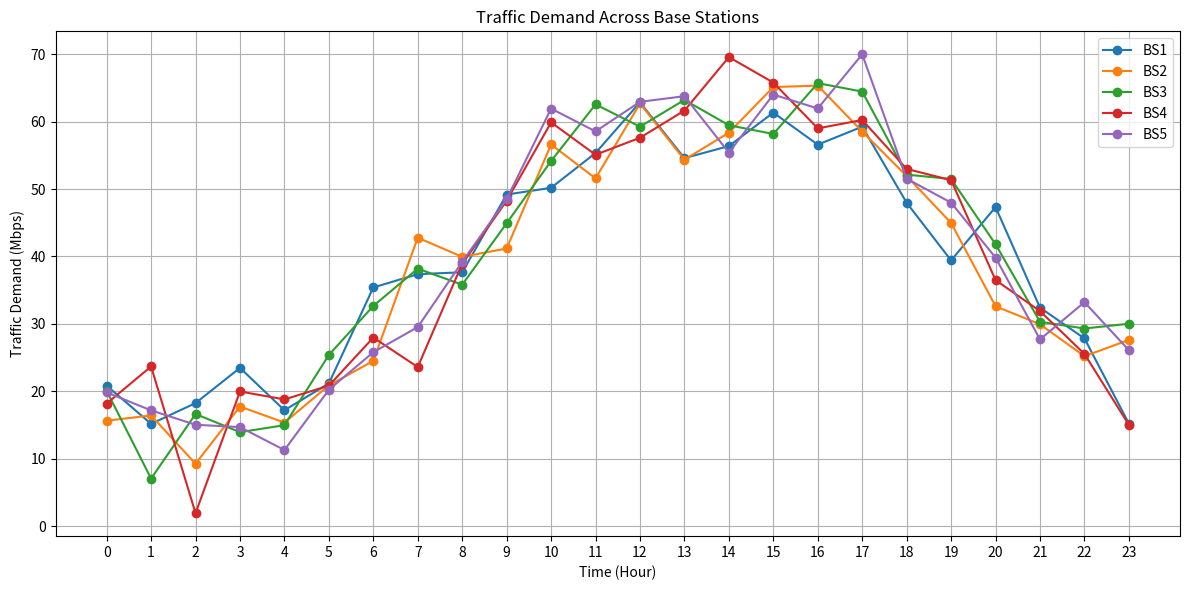
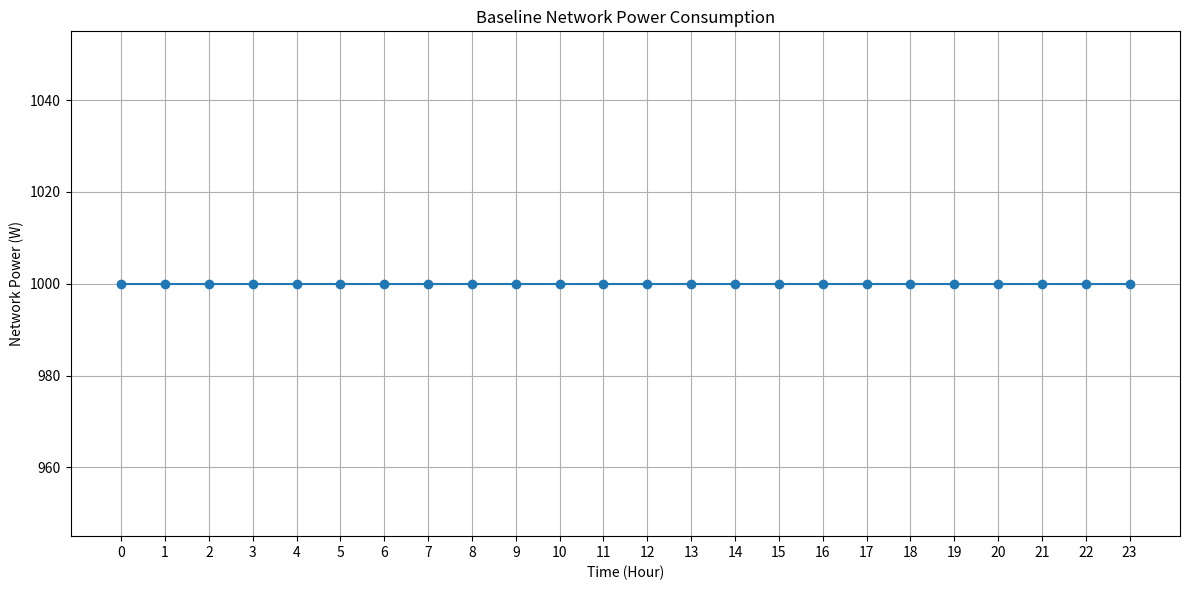
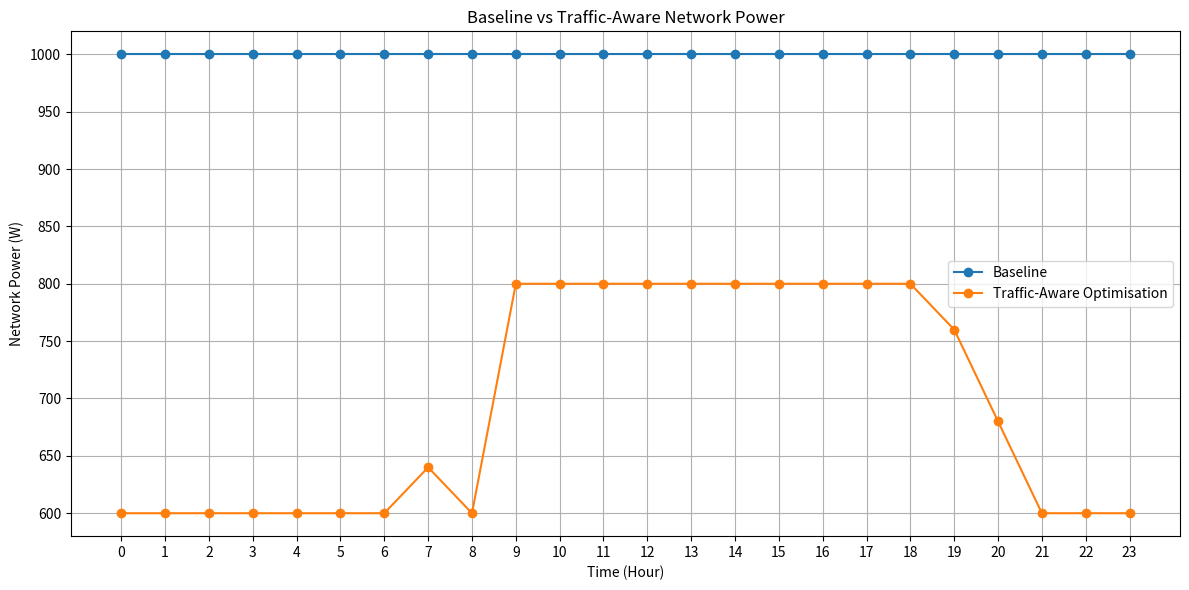
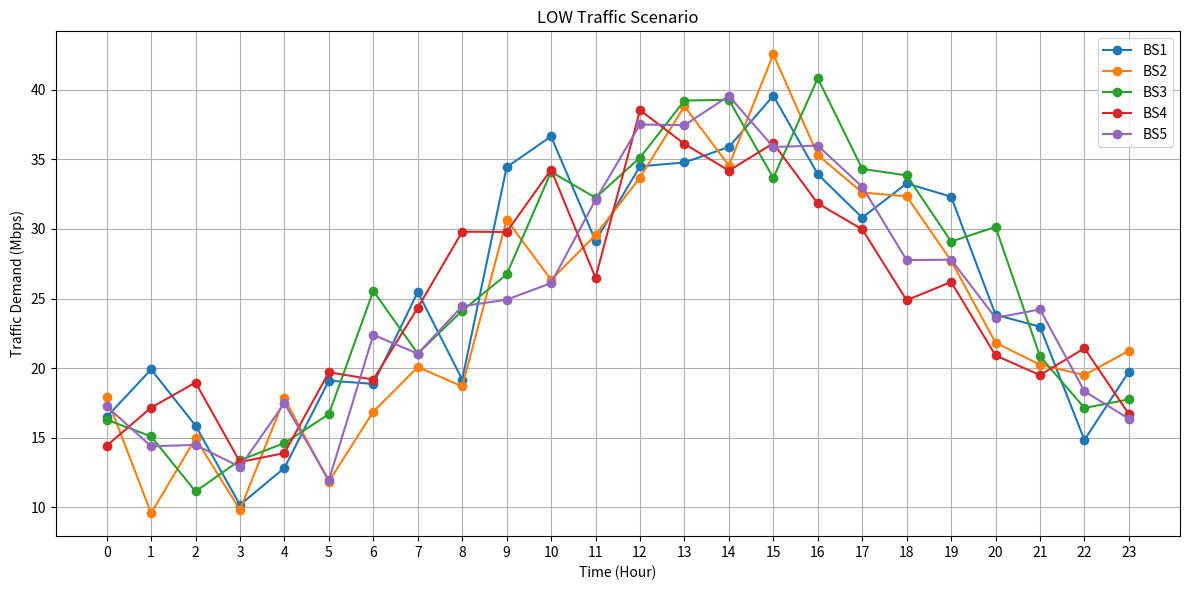
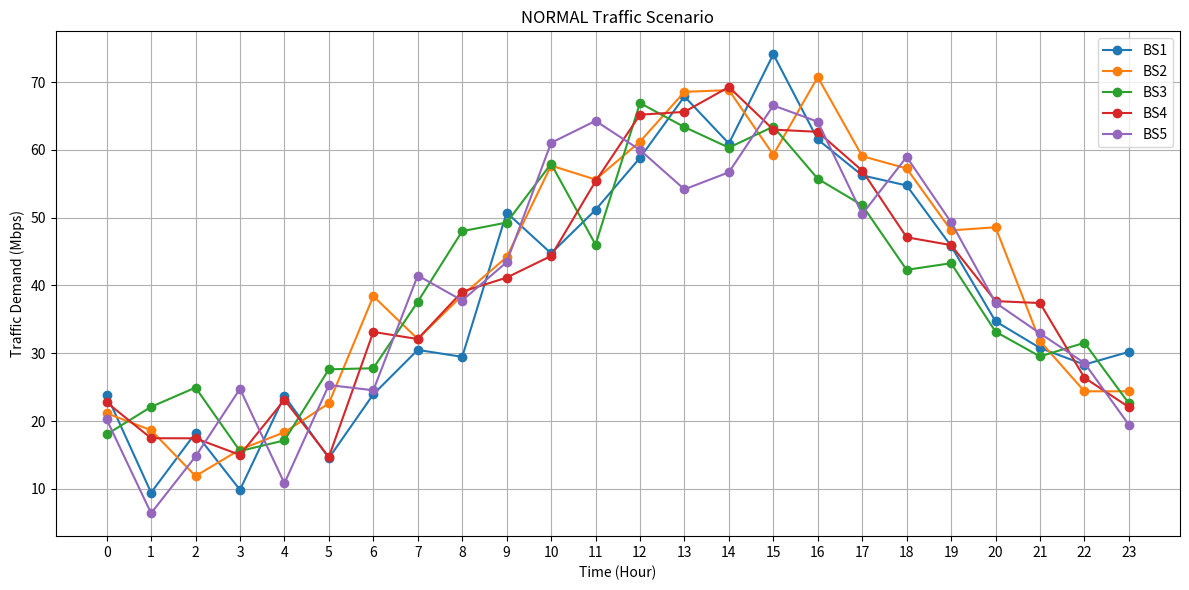
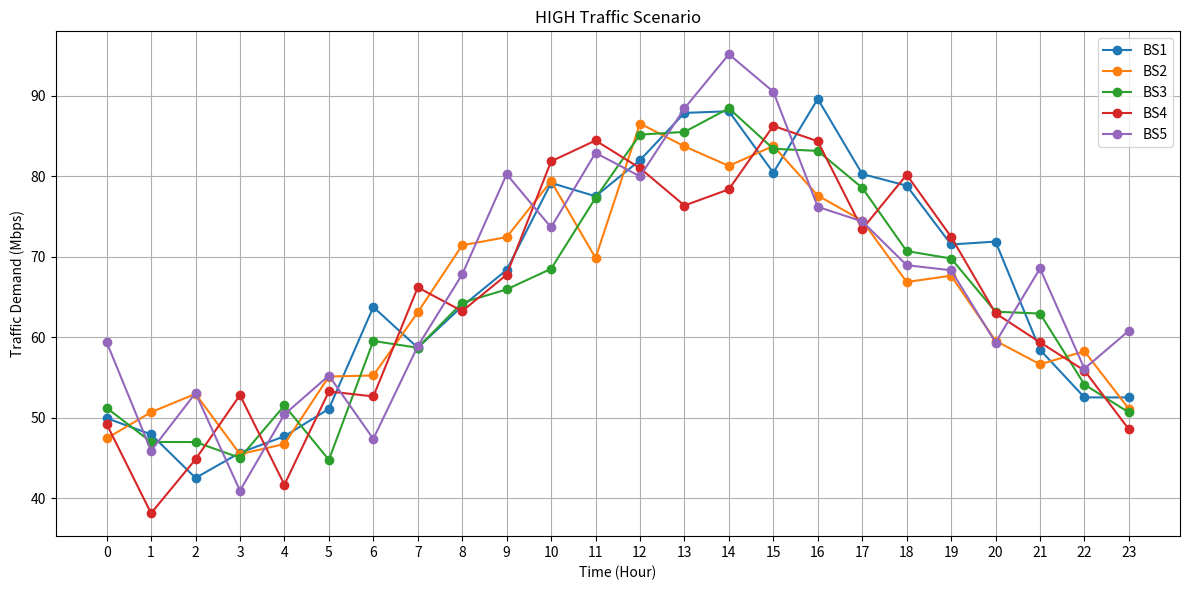
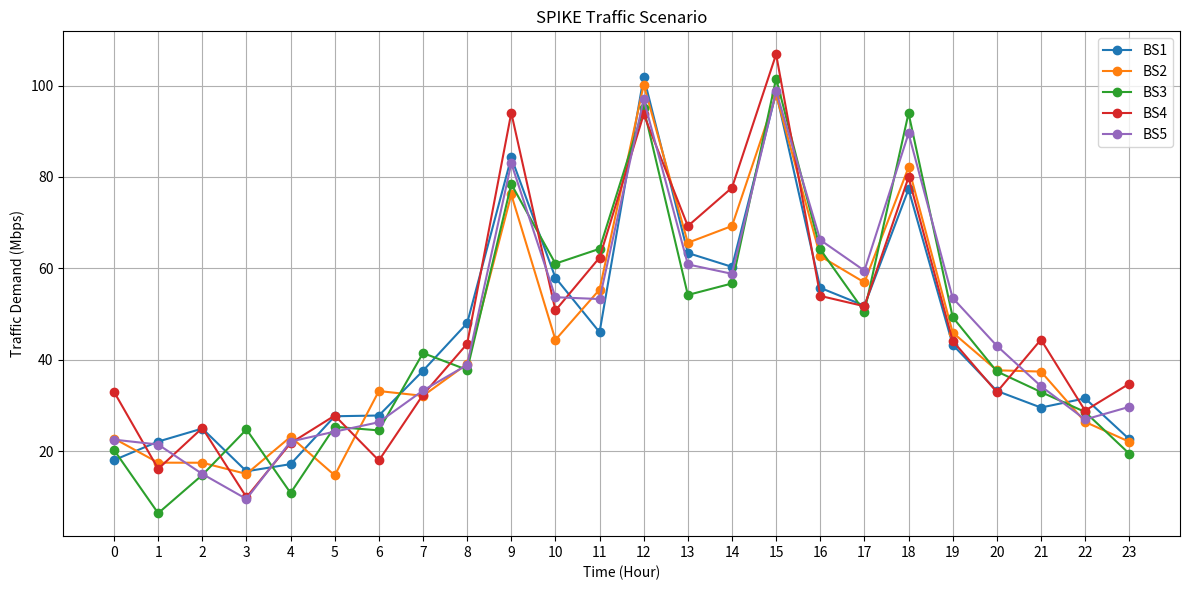
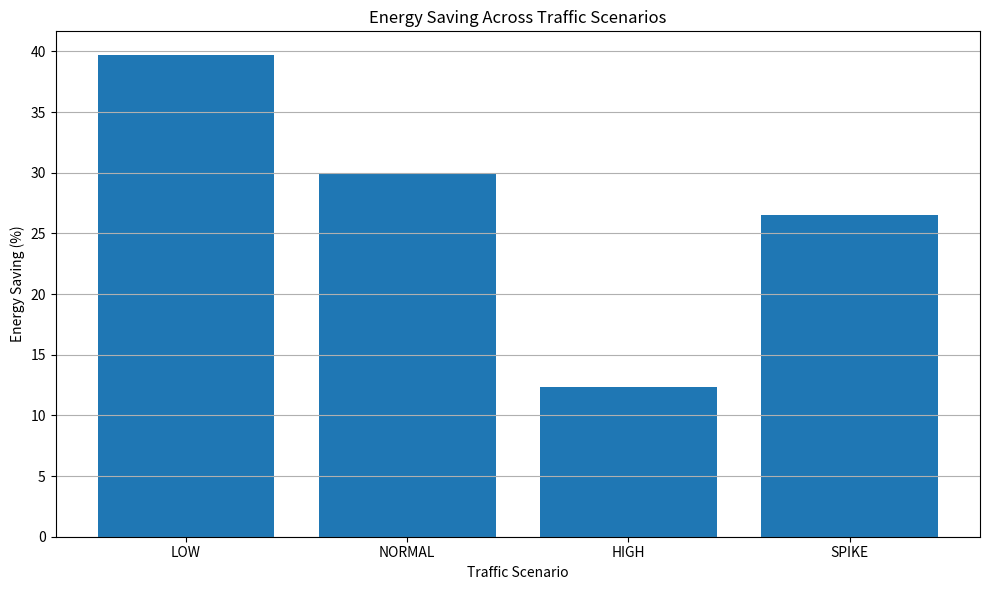
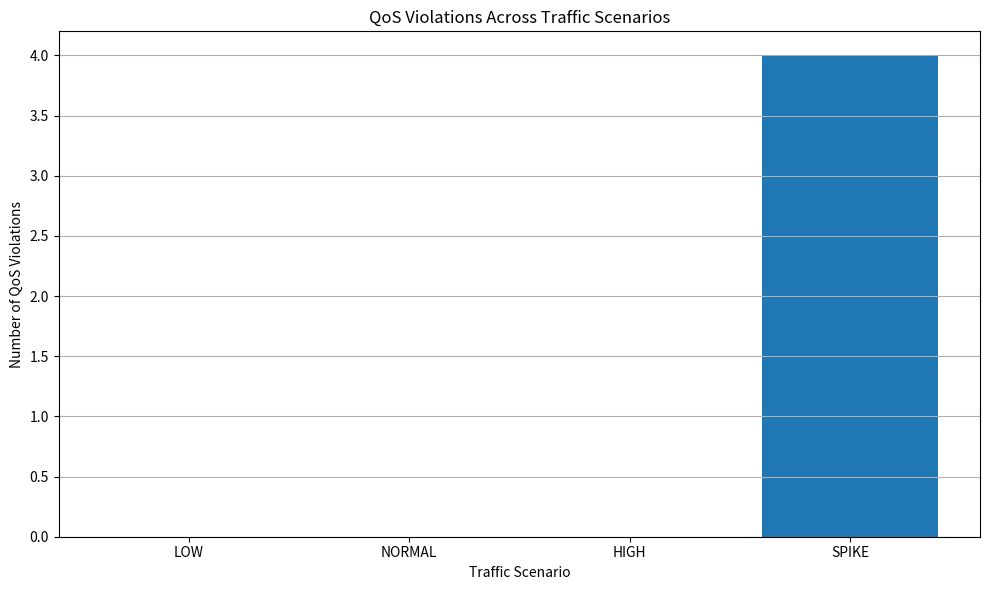

Write the Python code that produced these figures, in order.
import numpy as np
import pandas as pd
import matplotlib.pyplot as plt

np.random.seed(42)

# ==========================================
# 1. SIMULATION SETTINGS
# ==========================================

NUM_BASE_STATIONS = 5
SIMULATION_HOURS = 24
MAX_CAPACITY_MBPS = 100
# ==========================================
# ENERGY MODEL
# ==========================================

IDLE_POWER_W = 100
MAX_POWER_W = 200
# ==========================================
# OPERATING LEVELS
# ==========================================

LOW_CAPACITY_MBPS = 40
MEDIUM_CAPACITY_MBPS = 70
HIGH_CAPACITY_MBPS = 100

LOW_POWER_W = 120
MEDIUM_POWER_W = 160
HIGH_POWER_W = 200
# ==========================================
# V2.0 NETWORK RESOURCE MODEL
# ==========================================

OPERATING_LEVELS = {
    "LOW": {
        "capacity": 40,
        "power": 120
    },

    "MEDIUM": {
        "capacity": 70,
        "power": 160
    },

    "HIGH": {
        "capacity": 100,
        "power": 200
    }
}

# ==========================================
# 2. TIME
# ==========================================

hours = np.arange(SIMULATION_HOURS)


# ==========================================
# 3. GENERATE TRAFFIC
# ==========================================

traffic_data = {}

for bs in range(1, NUM_BASE_STATIONS + 1):

    # Different base stations have slightly
    # different traffic patterns.
    base_traffic = (
        40
        + 25 * np.sin((hours - 8) * np.pi / 12)
    )

    random_variation = np.random.normal(
        0, 5, SIMULATION_HOURS
    )

    traffic = base_traffic + random_variation

    # Traffic cannot be negative
    traffic = np.maximum(traffic, 0)

    traffic_data[f"BS{bs}"] = traffic


# ==========================================
# 4. STORE DATA
# ==========================================

df = pd.DataFrame(traffic_data)

df["Hour"] = hours

df = df[
    ["Hour"] +
    [f"BS{i}" for i in range(1, NUM_BASE_STATIONS + 1)]
]


# ==========================================
# 5. DISPLAY TRAFFIC DATA
# ==========================================

print("\nTraffic generated for the network:\n")

print(df.round(2))


# ==========================================
# 6. CALCULATE UTILISATION
# ==========================================

for bs in range(1, NUM_BASE_STATIONS + 1):

    df[f"BS{bs}_Utilisation"] = (
        df[f"BS{bs}"] / MAX_CAPACITY_MBPS
    ) * 100


# ==========================================
# 7. PLOT TRAFFIC
# ==========================================

plt.figure(figsize=(12, 6))

for bs in range(1, NUM_BASE_STATIONS + 1):

    plt.plot(
        df["Hour"],
        df[f"BS{bs}"],
        marker="o",
        label=f"BS{bs}"
    )

plt.xlabel("Time (Hour)")
plt.ylabel("Traffic Demand (Mbps)")
plt.title("Traffic Demand Across Base Stations")

plt.xticks(range(24))
plt.grid(True)
plt.legend()

plt.tight_layout()

plt.show()

# ==========================================
# 8. CALCULATE BASELINE POWER CONSUMPTION
# ==========================================

for bs in range(1, NUM_BASE_STATIONS + 1):

    # Baseline assumption:
    # Every BS remains fully active at maximum power
    df[f"BS{bs}_Power_W"] = MAX_POWER_W
    
# ==========================================
# 9. TOTAL NETWORK POWER
# ==========================================

power_columns = [
    f"BS{i}_Power_W"
    for i in range(1, NUM_BASE_STATIONS + 1)
]

df["Total_Power_W"] = df[power_columns].sum(axis=1)

# ==========================================
# 10. ENERGY CONSUMPTION
# ==========================================

df["Energy_Wh"] = df["Total_Power_W"] * 1

total_energy_Wh = df["Energy_Wh"].sum()

total_energy_kWh = total_energy_Wh / 1000

print("\n==========================================")
print("BASELINE ENERGY RESULTS")
print("==========================================")

print(f"Total energy consumption: {total_energy_kWh:.2f} kWh")
print(
    f"Average network power: "
    f"{df['Total_Power_W'].mean():.2f} W"
)

# ==========================================
# 11. PLOT NETWORK POWER
# ==========================================

plt.figure(figsize=(12, 6))

plt.plot(
    df["Hour"],
    df["Total_Power_W"],
    marker="o"
)

plt.xlabel("Time (Hour)")
plt.ylabel("Network Power (W)")
plt.title("Baseline Network Power Consumption")

plt.xticks(range(24))
plt.grid(True)

plt.tight_layout()

plt.show()

# ==========================================
# 12. QOS CHECK
# ==========================================

def check_qos(demand, available_capacity):

    if demand <= available_capacity:
        return "Satisfied"
    else:
        return "Violation"

# ==========================================
# 13. TEST QOS CHECK
# ==========================================

print("\n==========================================")
print("QOS TEST")
print("==========================================")

print(
    "Demand: 25 Mbps, Capacity: 40 Mbps →",
    check_qos(25, 40)
)

print(
    "Demand: 60 Mbps, Capacity: 40 Mbps →",
    check_qos(60, 40)
)

print(
    "Demand: 90 Mbps, Capacity: 100 Mbps →",
    check_qos(90, 100)
)

print(
    "Demand: 110 Mbps, Capacity: 100 Mbps →",
    check_qos(110, 100)
)

# ==========================================
# 14. OPERATING LEVEL QOS TEST
# ==========================================

operating_levels = {
    "LOW": LOW_CAPACITY_MBPS,
    "MEDIUM": MEDIUM_CAPACITY_MBPS,
    "HIGH": HIGH_CAPACITY_MBPS
}

test_demand = 60

print("\n==========================================")
print("OPERATING LEVEL TEST")
print("==========================================")

print(f"Traffic demand = {test_demand} Mbps\n")

for level, capacity in operating_levels.items():

    qos = check_qos(test_demand, capacity)

    print(
        f"{level}: "
        f"Capacity = {capacity} Mbps → "
        f"QoS = {qos}"
    )

# ==========================================
# 15. TRAFFIC-AWARE RESOURCE ALLOCATION
# ==========================================

def select_operating_level(demand):
    """
    Select the lowest-power operating level
    that can satisfy the traffic demand.
    """

    for level, settings in OPERATING_LEVELS.items():

        if demand <= settings["capacity"]:
            return level

    return "OVERLOAD"


def get_resource_configuration(level):
    """
    Return capacity and power
    for the selected operating level.
    """

    if level == "OVERLOAD":

        return {
            "capacity": OPERATING_LEVELS["HIGH"]["capacity"],
            "power": OPERATING_LEVELS["HIGH"]["power"]
        }

    return OPERATING_LEVELS[level]


def calculate_throughput(demand, capacity):
    """
    Throughput is limited by available capacity.
    """

    return min(demand, capacity)

# ==========================================
# 16. TEST OPTIMISATION
# ==========================================

test_demands = [25, 55, 85, 110]

print("\n==========================================")
print("TRAFFIC-AWARE OPTIMISATION TEST")
print("==========================================")

for demand in test_demands:

    level = select_operating_level(demand)

    print(
        f"Demand = {demand} Mbps "
        f"→ Selected Level = {level}"
    )

# ==========================================
# 17. APPLY OPTIMISATION TO ALL BSs
# ==========================================

for bs in range(1, NUM_BASE_STATIONS + 1):

    df[f"BS{bs}_Level"] = df[f"BS{bs}"].apply(
        select_operating_level
    )

# ==========================================
# 18. APPLY V2.0 RESOURCE CONFIGURATION
# ==========================================

for bs in range(1, NUM_BASE_STATIONS + 1):

    # Store selected capacity
    df[f"BS{bs}_Available_Capacity_Mbps"] = (
        df[f"BS{bs}_Level"].apply(
            lambda level:
            get_resource_configuration(level)["capacity"]
        )
    )

    # Store selected power
    df[f"BS{bs}_Optimised_Power_W"] = (
        df[f"BS{bs}_Level"].apply(
            lambda level:
            get_resource_configuration(level)["power"]
        )
    )

    # Calculate actual throughput
    df[f"BS{bs}_Throughput_Mbps"] = df.apply(
        lambda row:
        calculate_throughput(
            row[f"BS{bs}"],
            row[f"BS{bs}_Available_Capacity_Mbps"]
        ),
        axis=1
    )

# ==========================================
# 19. TOTAL OPTIMISED POWER
# ==========================================

optimised_power_columns = [
    f"BS{i}_Optimised_Power_W"
    for i in range(1, NUM_BASE_STATIONS + 1)
]

df["Optimised_Total_Power_W"] = (
    df[optimised_power_columns].sum(axis=1)
)

df["Optimised_Energy_Wh"] = (
    df["Optimised_Total_Power_W"] * 1
)

optimised_energy_Wh = df["Optimised_Energy_Wh"].sum()

optimised_energy_kWh = optimised_energy_Wh / 1000

# ==========================================
# 20. COMPARE BASELINE AND OPTIMISATION
# ==========================================

energy_saving_kWh = (
    total_energy_kWh - optimised_energy_kWh
)

energy_saving_percent = (
    energy_saving_kWh / total_energy_kWh
) * 100


print("\n==========================================")
print("BASELINE vs OPTIMISED")
print("==========================================")

print(
    f"Baseline energy: "
    f"{total_energy_kWh:.2f} kWh"
)

print(
    f"Optimised energy: "
    f"{optimised_energy_kWh:.2f} kWh"
)

print(
    f"Energy saved: "
    f"{energy_saving_kWh:.2f} kWh"
)

print(
    f"Energy saving: "
    f"{energy_saving_percent:.2f}%"
)

# ==========================================
# 21. QOS AND THROUGHPUT CHECK
# ==========================================

total_qos_violations = 0

for bs in range(1, NUM_BASE_STATIONS + 1):

    for i in range(len(df)):

        demand = df.loc[i, f"BS{bs}"]

        level = df.loc[i, f"BS{bs}_Level"]

        # Get capacity from V2.0 resource model
        config = get_resource_configuration(level)

        capacity = config["capacity"]

        # Calculate throughput
        throughput = calculate_throughput(
            demand,
            capacity
        )

        # Store throughput
        df.loc[
            i,
            f"BS{bs}_Throughput_Mbps"
        ] = throughput

        # Check QoS
        qos = check_qos(
            demand,
            capacity
        )

        # Store QoS status
        df.loc[
            i,
            f"BS{bs}_QoS"
        ] = qos

        if qos == "Violation":
            total_qos_violations += 1


print(
    f"Total QoS violations: "
    f"{total_qos_violations}"
)

# ==========================================
# 22. BASELINE vs OPTIMISED POWER
# ==========================================

plt.figure(figsize=(12, 6))

plt.plot(
    df["Hour"],
    df["Total_Power_W"],
    marker="o",
    label="Baseline"
)

plt.plot(
    df["Hour"],
    df["Optimised_Total_Power_W"],
    marker="o",
    label="Traffic-Aware Optimisation"
)

plt.xlabel("Time (Hour)")
plt.ylabel("Network Power (W)")

plt.title(
    "Baseline vs Traffic-Aware Network Power"
)

plt.xticks(range(24))

plt.grid(True)
plt.legend()

plt.tight_layout()

plt.show()

# ==========================================
# 23. V2.1 RESOURCE UTILISATION ANALYSIS
# ==========================================

for bs in range(1, NUM_BASE_STATIONS + 1):

    # Calculate unused capacity
    df[f"BS{bs}_Unused_Capacity_Mbps"] = (
        df[f"BS{bs}_Available_Capacity_Mbps"]
        - df[f"BS{bs}_Throughput_Mbps"]
    )

    # Calculate resource utilisation percentage
    df[f"BS{bs}_Resource_Utilisation_Percent"] = np.where(
        df[f"BS{bs}_Available_Capacity_Mbps"] > 0,

        (
            df[f"BS{bs}_Throughput_Mbps"]
            / df[f"BS{bs}_Available_Capacity_Mbps"]
        ) * 100,

        0
    )


print("\n==========================================")
print("V2.1 RESOURCE UTILISATION ANALYSIS")
print("==========================================")

for bs in range(1, NUM_BASE_STATIONS + 1):

    average_utilisation = (
        df[f"BS{bs}_Resource_Utilisation_Percent"].mean()
    )

    average_unused_capacity = (
        df[f"BS{bs}_Unused_Capacity_Mbps"].mean()
    )

    print(
        f"BS{bs}: "
        f"Average Resource Utilisation = "
        f"{average_utilisation:.2f}% | "
        f"Average Unused Capacity = "
        f"{average_unused_capacity:.2f} Mbps"
    )

# ==========================================
# 24. V2.3.1 TRAFFIC SCENARIO EXPERIMENTS
# ==========================================

print("\n")
print("==========================================")
print("V2.3.1 TRAFFIC SCENARIO EXPERIMENTS")
print("==========================================")

# Scenario-specific random seeds
# This ensures every scenario is reproducible.
SCENARIO_SEEDS = {
    "LOW": 101,
    "NORMAL": 102,
    "HIGH": 103,
    "SPIKE": 104
}

# ------------------------------------------
# FUNCTION TO GENERATE TRAFFIC SCENARIOS
# ------------------------------------------

def generate_scenario_traffic(scenario, seed):

    scenario_hours = np.arange(SIMULATION_HOURS)

    rng = np.random.default_rng(seed)

    if scenario == "LOW":

        # Mostly low traffic
        base_traffic = (
            25
            + 12 * np.sin(
                (scenario_hours - 8) * np.pi / 12
            )
        )

        random_variation = rng.normal(
            0, 3, SIMULATION_HOURS
        )

        traffic = base_traffic + random_variation


    elif scenario == "NORMAL":

        # Same traffic pattern used in the
        # original V2.1 experiment
        base_traffic = (
            40
            + 25 * np.sin(
                (scenario_hours - 8) * np.pi / 12
            )
        )

        random_variation = rng.normal(
            0, 5, SIMULATION_HOURS
        )

        traffic = base_traffic + random_variation


    elif scenario == "HIGH":

        # Higher overall traffic
        base_traffic = (
            65
            + 20 * np.sin(
                (scenario_hours - 8) * np.pi / 12
            )
        )

        random_variation = rng.normal(
            0, 4, SIMULATION_HOURS
        )

        traffic = base_traffic + random_variation


    elif scenario == "SPIKE":

        # Start with normal traffic
        base_traffic = (
            40
            + 25 * np.sin(
                (scenario_hours - 8) * np.pi / 12
            )
        )

        random_variation = rng.normal(
            0, 5, SIMULATION_HOURS
        )

        traffic = base_traffic + random_variation

        # Introduce sudden traffic spikes
        spike_hours = [9, 12, 15, 18]

        for hour in spike_hours:
            traffic[hour] += 35


    else:
        raise ValueError(
            "Unknown traffic scenario"
        )


    # Traffic cannot be negative
    traffic = np.maximum(
        traffic,
        0
    )

    return traffic


# ------------------------------------------
# FUNCTION TO RUN ONE SCENARIO
# ------------------------------------------

def run_scenario(scenario):

    scenario_data = {}

    # Generate traffic independently for
    # every base station
    for bs in range(
        1,
        NUM_BASE_STATIONS + 1
    ):

        # Give every BS a different but reproducible seed
        bs_seed = SCENARIO_SEEDS[scenario] + bs

        scenario_data[f"BS{bs}"] = (
            generate_scenario_traffic(
                scenario,
                bs_seed
            )
        )

    scenario_df = pd.DataFrame(
        scenario_data
    )

    scenario_df["Hour"] = np.arange(
        SIMULATION_HOURS
    )

    scenario_df = scenario_df[
        ["Hour"] +
        [
            f"BS{i}"
            for i in range(
                1,
                NUM_BASE_STATIONS + 1
            )
        ]
    ]


    # --------------------------------------
    # BASELINE POWER
    # --------------------------------------

    for bs in range(
        1,
        NUM_BASE_STATIONS + 1
    ):

        scenario_df[
            f"BS{bs}_Baseline_Power_W"
        ] = MAX_POWER_W


    # --------------------------------------
    # APPLY OPTIMISATION
    # --------------------------------------

    for bs in range(
        1,
        NUM_BASE_STATIONS + 1
    ):

        # Select operating level
        scenario_df[
            f"BS{bs}_Level"
        ] = scenario_df[
            f"BS{bs}"
        ].apply(
            select_operating_level
        )


        # Available capacity
        scenario_df[
            f"BS{bs}_Available_Capacity_Mbps"
        ] = scenario_df[
            f"BS{bs}_Level"
        ].apply(
            lambda level:
            get_resource_configuration(
                level
            )["capacity"]
        )


        # Optimised power
        scenario_df[
            f"BS{bs}_Optimised_Power_W"
        ] = scenario_df[
            f"BS{bs}_Level"
        ].apply(
            lambda level:
            get_resource_configuration(
                level
            )["power"]
        )


        # Throughput
        scenario_df[
            f"BS{bs}_Throughput_Mbps"
        ] = scenario_df.apply(
            lambda row:
            calculate_throughput(
                row[f"BS{bs}"],
                row[
                    f"BS{bs}_Available_Capacity_Mbps"
                ]
            ),
            axis=1
        )

        # UNMET DEMAND

        scenario_df[
            f"BS{bs}_Unmet_Demand_Mbps"
        ] = (
            scenario_df[f"BS{bs}"]
            - scenario_df[f"BS{bs}_Throughput_Mbps"]
        )


        # QoS
        scenario_df[
            f"BS{bs}_QoS"
        ] = scenario_df.apply(
            lambda row:
            check_qos(
                row[f"BS{bs}"],
                row[
                    f"BS{bs}_Available_Capacity_Mbps"
                ]
            ),
            axis=1
        )


        # Unused capacity
        scenario_df[
            f"BS{bs}_Unused_Capacity_Mbps"
        ] = (
            scenario_df[
                f"BS{bs}_Available_Capacity_Mbps"
            ]
            -
            scenario_df[
                f"BS{bs}_Throughput_Mbps"
            ]
        )


        # Resource utilisation
        scenario_df[
            f"BS{bs}_Resource_Utilisation_Percent"
        ] = np.where(

            scenario_df[
                f"BS{bs}_Available_Capacity_Mbps"
            ] > 0,

            (
                scenario_df[
                    f"BS{bs}_Throughput_Mbps"
                ]
                /
                scenario_df[
                    f"BS{bs}_Available_Capacity_Mbps"
                ]
            ) * 100,

            0
        )


    # --------------------------------------
    # TOTAL BASELINE POWER
    # --------------------------------------

    baseline_power_columns = [
        f"BS{i}_Baseline_Power_W"
        for i in range(
            1,
            NUM_BASE_STATIONS + 1
        )
    ]

    scenario_df[
        "Baseline_Total_Power_W"
    ] = scenario_df[
        baseline_power_columns
    ].sum(axis=1)


    # --------------------------------------
    # TOTAL OPTIMISED POWER
    # --------------------------------------

    optimised_power_columns = [
        f"BS{i}_Optimised_Power_W"
        for i in range(
            1,
            NUM_BASE_STATIONS + 1
        )
    ]

    scenario_df[
        "Optimised_Total_Power_W"
    ] = scenario_df[
        optimised_power_columns
    ].sum(axis=1)


    # --------------------------------------
    # ENERGY CALCULATION
    # --------------------------------------

    baseline_energy_kWh = (
        scenario_df[
            "Baseline_Total_Power_W"
        ].sum()
        / 1000
    )

    optimised_energy_kWh = (
        scenario_df[
            "Optimised_Total_Power_W"
        ].sum()
        / 1000
    )

    energy_saved_kWh = (
        baseline_energy_kWh
        - optimised_energy_kWh
    )

    energy_saving_percent = (
        energy_saved_kWh
        / baseline_energy_kWh
    ) * 100


    # --------------------------------------
    # QOS VIOLATIONS
    # --------------------------------------

    total_qos_violations = 0

    for bs in range(
        1,
        NUM_BASE_STATIONS + 1
    ):

        total_qos_violations += (
            scenario_df[
                f"BS{bs}_QoS"
            ]
            .eq("Violation")
            .sum()
        )

    # --------------------------------------
    # TOTAL UNMET DEMAND
    # --------------------------------------

    unmet_demand_columns = [
        f"BS{i}_Unmet_Demand_Mbps"
        for i in range(
            1,
            NUM_BASE_STATIONS + 1
        )
    ]

    total_unmet_demand = (
        scenario_df[
            unmet_demand_columns
        ].sum().sum()
    )

    # --------------------------------------
    # QOS VIOLATION RATE
    # --------------------------------------

    total_possible_qos_checks = (
        NUM_BASE_STATIONS
        * SIMULATION_HOURS
    )

    qos_violation_rate = (
        total_qos_violations
        / total_possible_qos_checks
    ) * 100

    # --------------------------------------
    # PEAK DEMAND
    # --------------------------------------

    traffic_columns = [
        f"BS{i}"
        for i in range(
            1,
            NUM_BASE_STATIONS + 1
        )
    ]

    peak_demand = (
        scenario_df[
            traffic_columns
        ].max().max()
    )

    # --------------------------------------
    # PEAK AVAILABLE CAPACITY
    # --------------------------------------

    capacity_columns = [
        f"BS{i}_Available_Capacity_Mbps"
        for i in range(
            1,
            NUM_BASE_STATIONS + 1
        )
    ]

    peak_capacity = (
        scenario_df[
            capacity_columns
        ].max().max()
    )   

    # --------------------------------------
    # TOTAL OFFERED TRAFFIC
    # --------------------------------------

    total_offered_traffic = (
        scenario_df[
            traffic_columns
        ].sum().sum()
    )

    throughput_columns = [
        f"BS{i}_Throughput_Mbps"
        for i in range(
            1,
            NUM_BASE_STATIONS + 1
        )
    ]

    # --------------------------------------
    # TOTAL THROUGHPUT
    # --------------------------------------

    total_throughput = (
        scenario_df[
            throughput_columns
        ].sum().sum()
    )

    # --------------------------------------
    # RESOURCE UTILISATION
    # --------------------------------------

    utilisation_columns = [
        f"BS{i}_Resource_Utilisation_Percent"
        for i in range(
            1,
            NUM_BASE_STATIONS + 1
        )
    ]

    average_resource_utilisation = (
        scenario_df[
            utilisation_columns
        ].mean().mean()
    )


    # --------------------------------------
    # AVERAGE THROUGHPUT
    # --------------------------------------

    average_throughput = (
        scenario_df[
            throughput_columns
        ].mean().mean()
    )


    return (
        scenario_df,
        baseline_energy_kWh,
        optimised_energy_kWh,
        energy_saved_kWh,
        energy_saving_percent,
        total_qos_violations,
        qos_violation_rate,
        total_unmet_demand,
        peak_demand,
        peak_capacity,
        total_offered_traffic,
        total_throughput,
        average_resource_utilisation,
        average_throughput
    )


# ==========================================
# 25. RUN ALL TRAFFIC SCENARIOS
# ==========================================

scenarios = [
    "LOW",
    "NORMAL",
    "HIGH",
    "SPIKE"
]

scenario_results = {}

for scenario in scenarios:

    print("\n")
    print("------------------------------------------")
    print(f"Running {scenario} TRAFFIC scenario")
    print("------------------------------------------")

    result = run_scenario(
        scenario
    )

    scenario_results[
        scenario
    ] = result


# ==========================================
# 26. DISPLAY SCENARIO RESULTS
# ==========================================

print("\n")
print("==========================================")
print("V2.3.1 SCENARIO RESULTS")
print("==========================================")


for scenario in scenarios:

    (
        scenario_df,
        baseline_energy,
        optimised_energy,
        energy_saved,
        energy_saving_percent,
        qos_violations,
        qos_violation_rate,
        total_unmet_demand,
        peak_demand,
        peak_capacity,
        total_offered_traffic,
        total_throughput,
        average_resource_utilisation,
        average_throughput
    ) = scenario_results[
        scenario
]

    print(
        f"\n{scenario} TRAFFIC"
    )

    print(
        f"Baseline energy: "
        f"{baseline_energy:.2f} kWh"
    )

    print(
        f"Optimised energy: "
        f"{optimised_energy:.2f} kWh"
    )

    print(
        f"Energy saved: "
        f"{energy_saved:.2f} kWh"
    )

    print(
        f"Energy saving: "
        f"{energy_saving_percent:.2f}%"
    )

    print(
        f"QoS violations: "
        f"{qos_violations}"
    )

    print(
        f"Average resource utilisation: "
        f"{average_resource_utilisation:.2f}%"
    )

    print(
        f"Average throughput: "
        f"{average_throughput:.2f} Mbps"
    )

    print(
        f"QoS violation rate: "
        f"{qos_violation_rate:.2f}%"
    )

    print(
        f"Total unmet demand: "
        f"{total_unmet_demand:.2f} Mbps-hours"
    )

    print(
        f"Peak demand: "
        f"{peak_demand:.2f} Mbps"
    )

    print(
        f"Peak available capacity: "
        f"{peak_capacity:.2f} Mbps"
    )

    print(
        f"Total offered traffic: "
        f"{total_offered_traffic:.2f} Mbps-hours"
    )

    print(
        f"Total throughput: "
        f"{total_throughput:.2f} Mbps-hours"
    )


# ==========================================
# 27. TRAFFIC GRAPHS FOR ALL SCENARIOS
# ==========================================

for scenario in scenarios:

    scenario_df = scenario_results[
        scenario
    ][0]

    plt.figure(
        figsize=(12, 6)
    )

    for bs in range(
        1,
        NUM_BASE_STATIONS + 1
    ):

        plt.plot(
            scenario_df["Hour"],
            scenario_df[
                f"BS{bs}"
            ],
            marker="o",
            label=f"BS{bs}"
        )

    plt.xlabel(
        "Time (Hour)"
    )

    plt.ylabel(
        "Traffic Demand (Mbps)"
    )

    plt.title(
        f"{scenario} Traffic Scenario"
    )

    plt.xticks(
        range(24)
    )

    plt.grid(
        True
    )

    plt.legend()

    plt.tight_layout()

    plt.show()


# ==========================================
# 28. ENERGY SAVING COMPARISON
# ==========================================

energy_savings = []

for scenario in scenarios:

    energy_savings.append(
        scenario_results[
            scenario
        ][4]
    )


plt.figure(
    figsize=(10, 6)
)

plt.bar(
    scenarios,
    energy_savings
)

plt.xlabel(
    "Traffic Scenario"
)

plt.ylabel(
    "Energy Saving (%)"
)

plt.title(
    "Energy Saving Across Traffic Scenarios"
)

plt.grid(
    axis="y"
)

plt.tight_layout()

plt.show()


# ==========================================
# 29. QOS VIOLATION COMPARISON
# ==========================================

qos_results = []

for scenario in scenarios:

    qos_results.append(
        scenario_results[
            scenario
        ][5]
    )


plt.figure(
    figsize=(10, 6)
)

plt.bar(
    scenarios,
    qos_results
)

plt.xlabel(
    "Traffic Scenario"
)

plt.ylabel(
    "Number of QoS Violations"
)

plt.title(
    "QoS Violations Across Traffic Scenarios"
)

plt.grid(
    axis="y"
)

plt.tight_layout()

plt.show()
